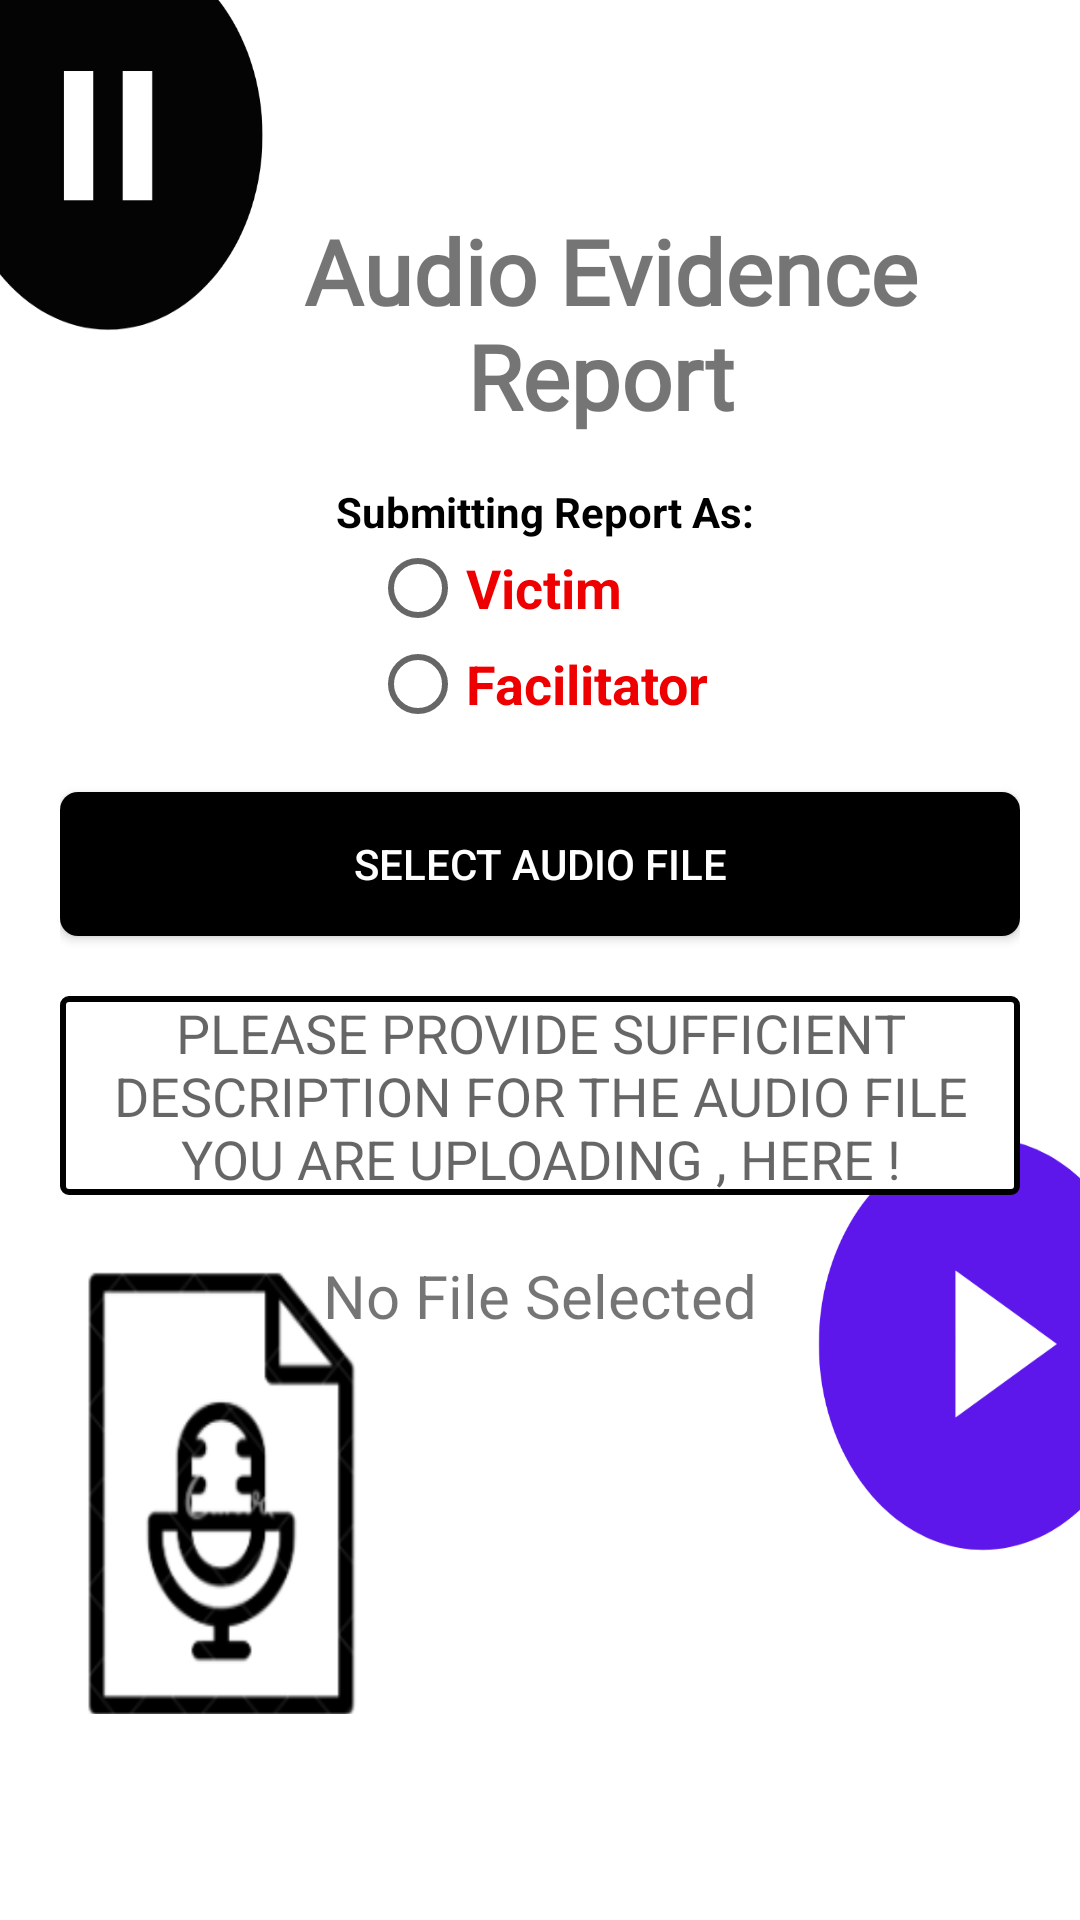

This screen was rendered from an Android layout file. Write that file and the resources it references.
<!-- AndroidManifest.xml: application theme AppTheme -->
<!-- res/layout/activity_audio_report.xml -->
<?xml version="1.0" encoding="utf-8"?>
<LinearLayout xmlns:android="http://schemas.android.com/apk/res/android"
    xmlns:app="http://schemas.android.com/apk/res-auto"
    xmlns:tools="http://schemas.android.com/tools"
    android:layout_width="match_parent"
    android:layout_height="match_parent"
    tools:context=".AudioReport">

    <LinearLayout
        android:layout_width="match_parent"
        android:layout_height="wrap_content"
        android:padding="20sp"
        android:orientation="vertical"
        android:background="@drawable/finalaudioreportbg">

        <TextView
            android:id="@+id/textViewAudioreport"
            android:layout_width="wrap_content"
            android:layout_height="91dp"
            android:layout_marginLeft="40sp"
            android:layout_marginTop="50sp"
            android:fontFamily="@font/bungee"
            android:text=" Audio Evidence Report"
            android:textAlignment="center"
            android:textSize="30sp"
            android:textStyle="bold" />


        <TextView
            android:id="@+id/textViewvisualreport22"
            android:layout_width="match_parent"
            android:layout_height="wrap_content"
            android:fontFamily="sans-serif"
            android:text=" Submitting Report As:"
            android:textAlignment="center"
            android:textColor="@color/blackk"
            android:textSize="14sp"
            android:textStyle="bold" />
        <RadioGroup
            android:id="@+id/radiogrp"
            android:layout_width="wrap_content"
            android:layout_height="wrap_content"
            android:layout_gravity="center">

            <RadioButton
                android:id="@+id/radio_one"
                android:layout_width="wrap_content"
                android:layout_height="wrap_content"
                android:text="Victim"
                android:textColor="#EE0000"
                android:textSize="18sp"
                android:textStyle="bold"></RadioButton>

            <RadioButton
                android:id="@+id/radio_two"
                android:layout_width="wrap_content"
                android:layout_height="wrap_content"

                android:text="Facilitator"
                android:textColor="#EE0000"
                android:textSize="18sp"
                android:textStyle="bold"></RadioButton>

        </RadioGroup>


        <Button
            android:id="@+id/selectFile"
            android:layout_width="match_parent"
            android:layout_height="wrap_content"
            android:textColor="#fff"
            android:background="@drawable/black_shape"
            android:layout_marginTop="20sp"

            android:text="Select Audio File" />

        <EditText
            android:id="@+id/audioDescription"
            android:layout_width="match_parent"
            android:layout_height="wrap_content"
            android:layout_marginTop="20sp"
            android:background="@drawable/rounded_boarder"
            android:gravity="center_horizontal"
            android:hint="PLEASE PROVIDE SUFFICIENT DESCRIPTION FOR THE AUDIO FILE YOU ARE UPLOADING , HERE !"
            android:inputType="textMultiLine"
            android:textColor="#FF0000" />



        <TextView
            android:id="@+id/notification"
            android:layout_width="match_parent"
            android:layout_height="wrap_content"
            android:layout_marginTop="20sp"
            android:text="No File Selected"
            android:textSize="20sp"
            android:textAlignment="center" />

        <Button
            android:id="@+id/uploadAudioReport"
            android:layout_width="match_parent"
            android:layout_height="wrap_content"
            android:layout_marginTop="10sp"
            android:layout_marginBottom="30sp"
            android:visibility="invisible"
            android:textColor="#fff"
            android:background="@drawable/black_shape"
            android:text="Send Audio Report" />


    </LinearLayout>


</LinearLayout>
<!-- resources referenced by this layout -->
<resources>
  <color name="blackk">#000</color>
  <!-- drawable black_shape (drawable) -->
  <?xml version="1.0" encoding="utf-8"?>
  <shape xmlns:android="http://schemas.android.com/apk/res/android">
      <corners android:radius="6sp"/>
  
      <gradient android:startColor="#000000"
          android:endColor="#000000"/>
  </shape>
  <!-- drawable finalaudioreportbg: png bitmap (drawable, 97687 bytes) -->
  <!-- drawable rounded_boarder (drawable) -->
  <?xml version="1.0" encoding="utf-8"?>
  <shape xmlns:android="http://schemas.android.com/apk/res/android">
  
          android:shape="rectangle">
  
          <corners
              android:radius="2dp"
              />
          <solid android:color="#ffffff"
              />
          <stroke
              android:width="2dip"
              android:color="#000" />
  </shape>
  <style name="AppTheme" parent="Theme.AppCompat.Light.DarkActionBar">
          
          <item name="colorPrimary">@color/design_default_color_primary</item>
          <item name="colorPrimaryDark">@color/design_default_color_primary</item>
          <item name="colorAccent">@color/colorAccent</item>
          <item name="android:statusBarColor">@color/design_default_color_primary</item>
      </style>
  <color name="colorAccent">#D81B60</color>
</resources>
